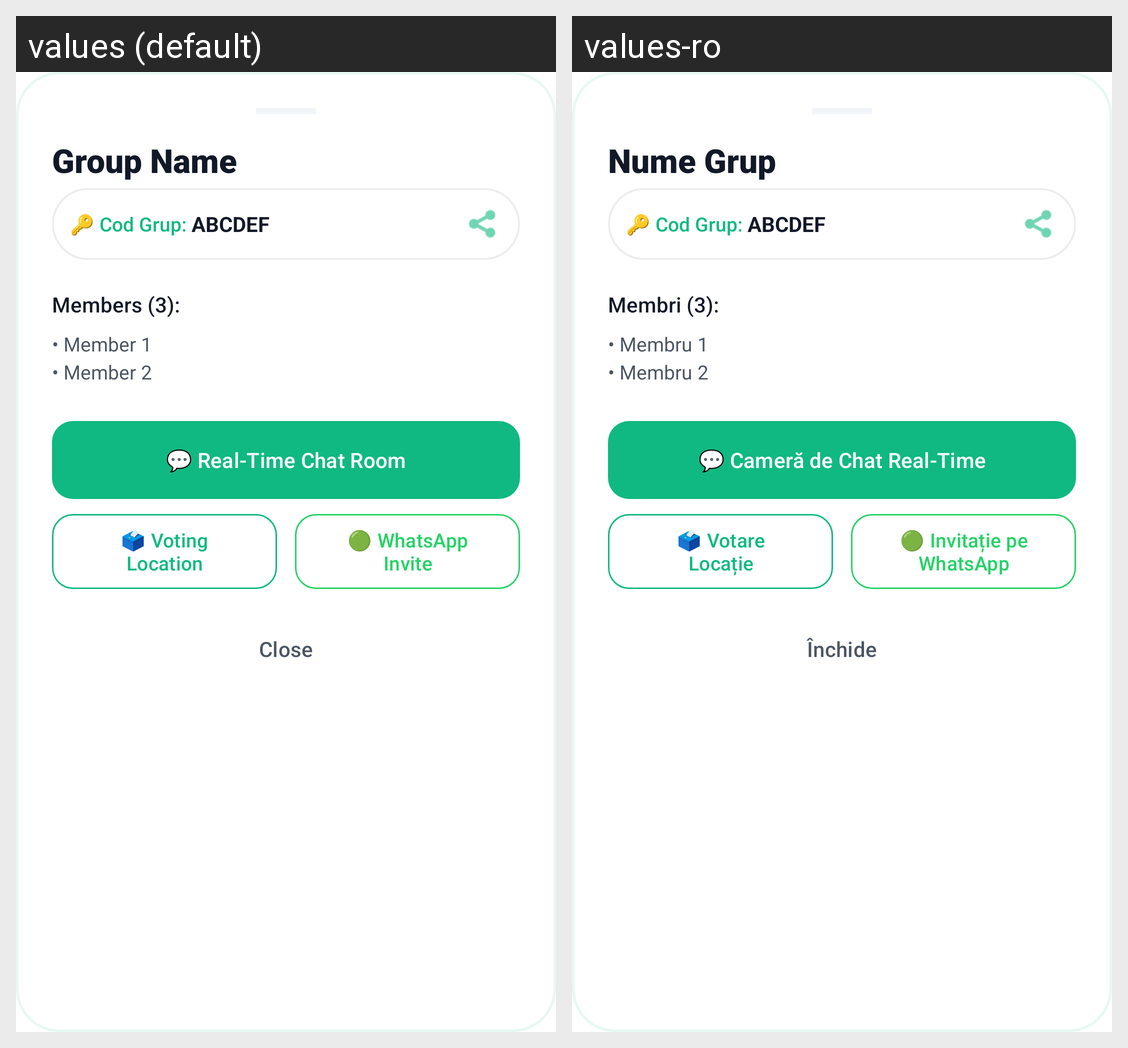

The Android screen above is rendered under two locales of the same app. Produce the string resources it draws, with the default and per-locale values.
Android screen res/layout/dialog_group_details.xml rendered under 2 locales, left to right: values (default), values-ro. Device: Nexus 5 (rendered at 1080×1920; each locale shown at half size, 540×960, under a caption strip naming it); theme Theme.CityScape.
Strings drawn on this screen, with the default value and each locale's value (text and hints the layout hard-codes, and strings that could not be matched under every locale, appear in the picture but are not listed):

auto_nume_grup_3466ed
  values: Group Name
  values-ro: Nume Grup

auto_abcdef_8827a4
  values: ABCDEF
  values-ro: ABCDEF

auto_membri_3_529bd1
  values: Members (3):
  values-ro: Membri (3):

auto_membru_1n_membru_2_71c245
  values: • Member 1
      • Member 2
  values-ro: • Membru 1
      • Membru 2

auto_camera_de_chat_realtime_3afe7c
  values: 💬 Real-Time Chat Room
  values-ro: 💬 Cameră de Chat Real-Time

auto_votare_locatie_2d4936
  values: 🗳️ Voting Location
  values-ro: 🗳️ Votare Locație

auto_whatsapp_invite_47a15f
  values: 🟢 WhatsApp Invite
  values-ro: 🟢 Invitație pe WhatsApp

auto_inchide_9af4f3
  values: Close
  values-ro: Închide
